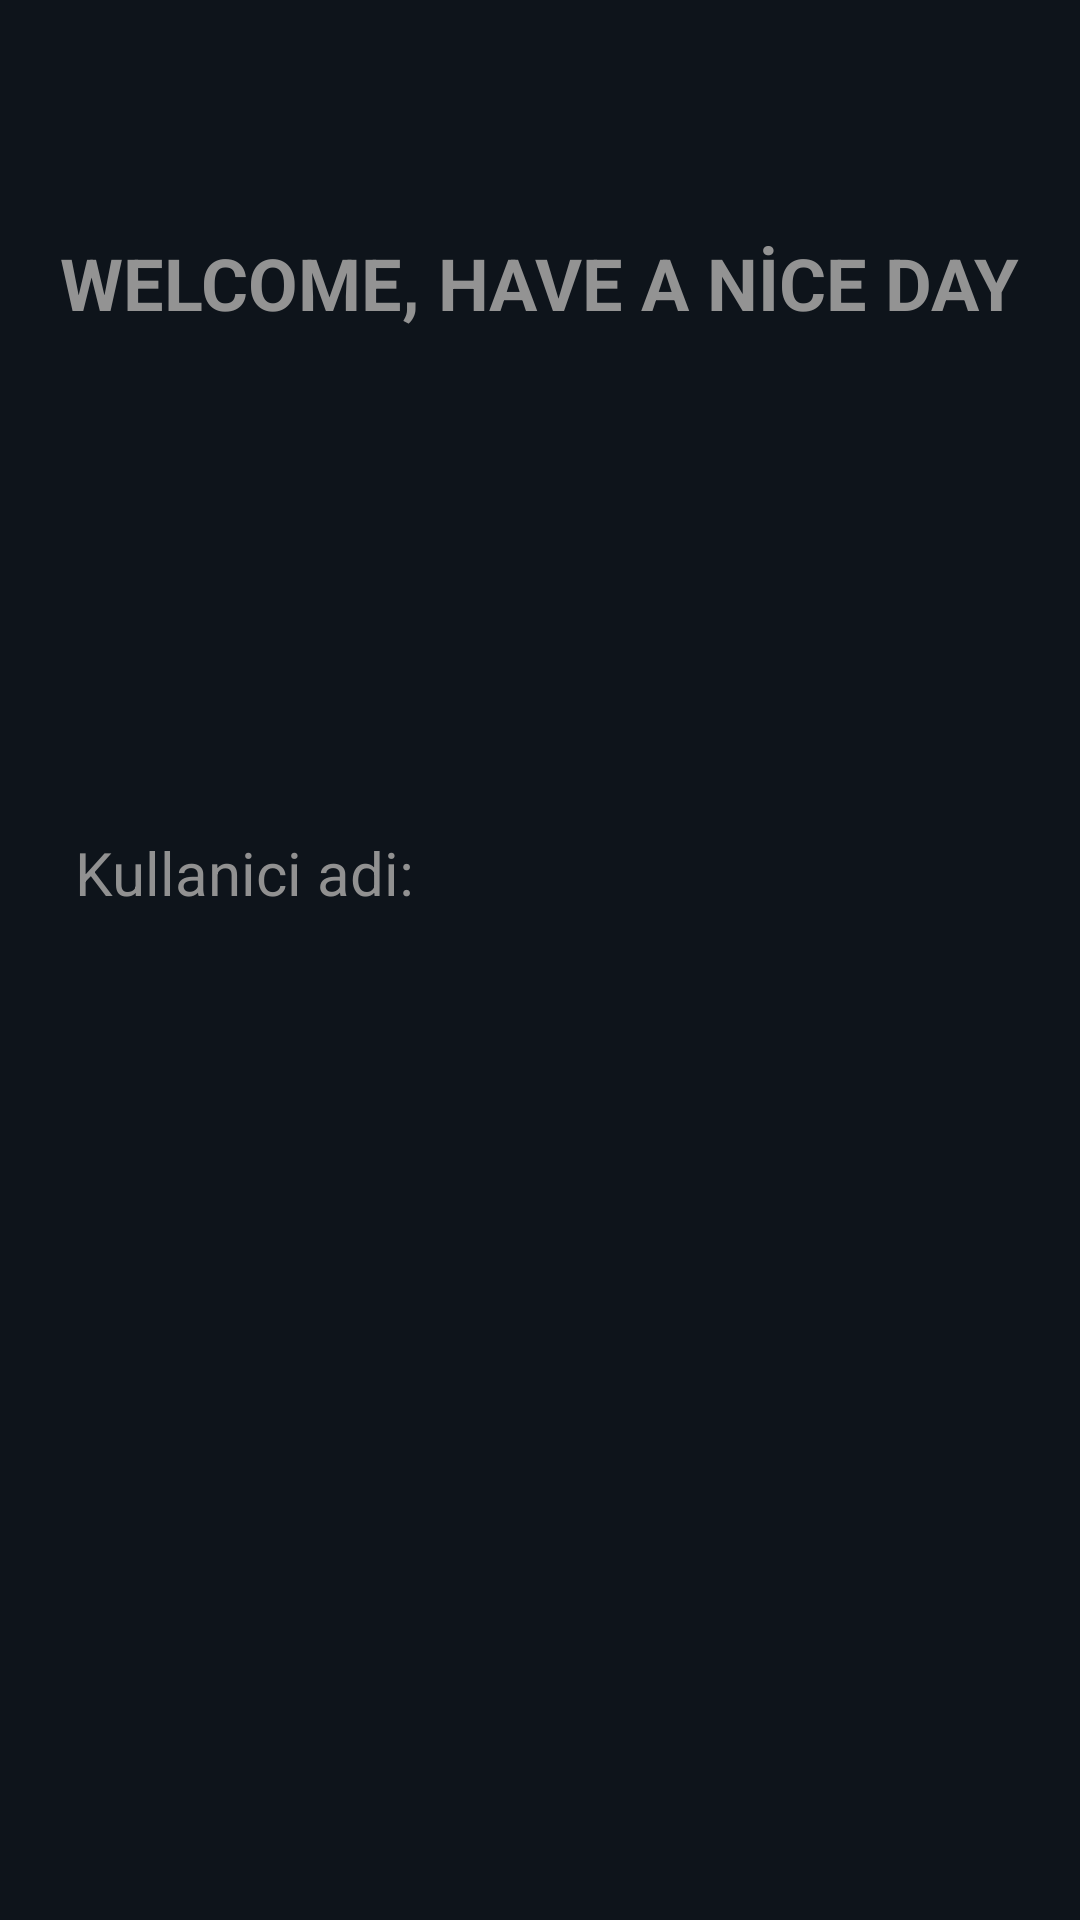

Write the Android layout XML for this screen, with the resource values it uses.
<!-- AndroidManifest.xml: application theme Theme.ExampleSqlite -->
<!-- res/layout/activity_home.xml -->
<?xml version="1.0" encoding="utf-8"?>
<androidx.constraintlayout.widget.ConstraintLayout xmlns:android="http://schemas.android.com/apk/res/android"
    xmlns:app="http://schemas.android.com/apk/res-auto"
    xmlns:tools="http://schemas.android.com/tools"
    android:layout_width="match_parent"
    android:layout_height="match_parent"
    android:background="#0E141B"
    tools:context=".HomeActivity">

    <TextView
        android:id="@+id/textView2"
        android:layout_width="wrap_content"
        android:layout_height="wrap_content"
        android:layout_marginTop="78dp"
        android:text="WELCOME, HAVE A NİCE DAY"
        android:textColor="#939393"
        android:textSize="24sp"
        android:textStyle="bold"
        app:layout_constraintEnd_toEndOf="parent"
        app:layout_constraintHorizontal_bias="0.5"
        app:layout_constraintStart_toStartOf="parent"
        app:layout_constraintTop_toTopOf="parent" />

    <TextView
        android:id="@+id/textViewKullaniciadi"
        android:layout_width="253dp"
        android:layout_height="35dp"
        android:layout_marginTop="167dp"
        android:text="Kullanici adi: "
        android:textColor="#919191"
        android:textSize="20sp"
        app:layout_constraintEnd_toEndOf="parent"
        app:layout_constraintHorizontal_bias="0.233"
        app:layout_constraintStart_toStartOf="parent"
        app:layout_constraintTop_toBottomOf="@+id/textView2" />

    <TextView
        android:id="@+id/textViewKullanicisifresi"
        android:layout_width="253dp"
        android:layout_height="35dp"
        android:layout_marginTop="23dp"
        android:layout_marginBottom="426dp"
        android:text="Kullanici sifresi: "
        android:textColor="#919191"
        android:textSize="20sp"
        app:layout_constraintBottom_toBottomOf="parent"
        app:layout_constraintEnd_toEndOf="parent"
        app:layout_constraintHorizontal_bias="0.234"
        app:layout_constraintStart_toStartOf="parent"
        app:layout_constraintTop_toBottomOf="@+id/textViewKullaniciadi" />
</androidx.constraintlayout.widget.ConstraintLayout>
<!-- resources referenced by this layout -->
<resources>
  <style name="Theme.ExampleSqlite" parent="Theme.MaterialComponents.DayNight.NoActionBar">
          
          <item name="colorPrimary">@color/purple_500</item>
          <item name="colorPrimaryVariant">@color/purple_700</item>
          <item name="colorOnPrimary">@color/white</item>
          
          <item name="colorSecondary">@color/teal_200</item>
          <item name="colorSecondaryVariant">@color/teal_700</item>
          <item name="colorOnSecondary">@color/black</item>
          
          <item name="android:statusBarColor">?attr/colorPrimaryVariant</item>
          
      </style>
  <color name="purple_500">#FF52565E</color>
  <color name="purple_700">#FF0E141B</color>
  <color name="white">#FFFFFFFF</color>
  <color name="teal_200">#FF03DAC5</color>
  <color name="teal_700">#FF018786</color>
  <color name="black">#FF000000</color>
</resources>
